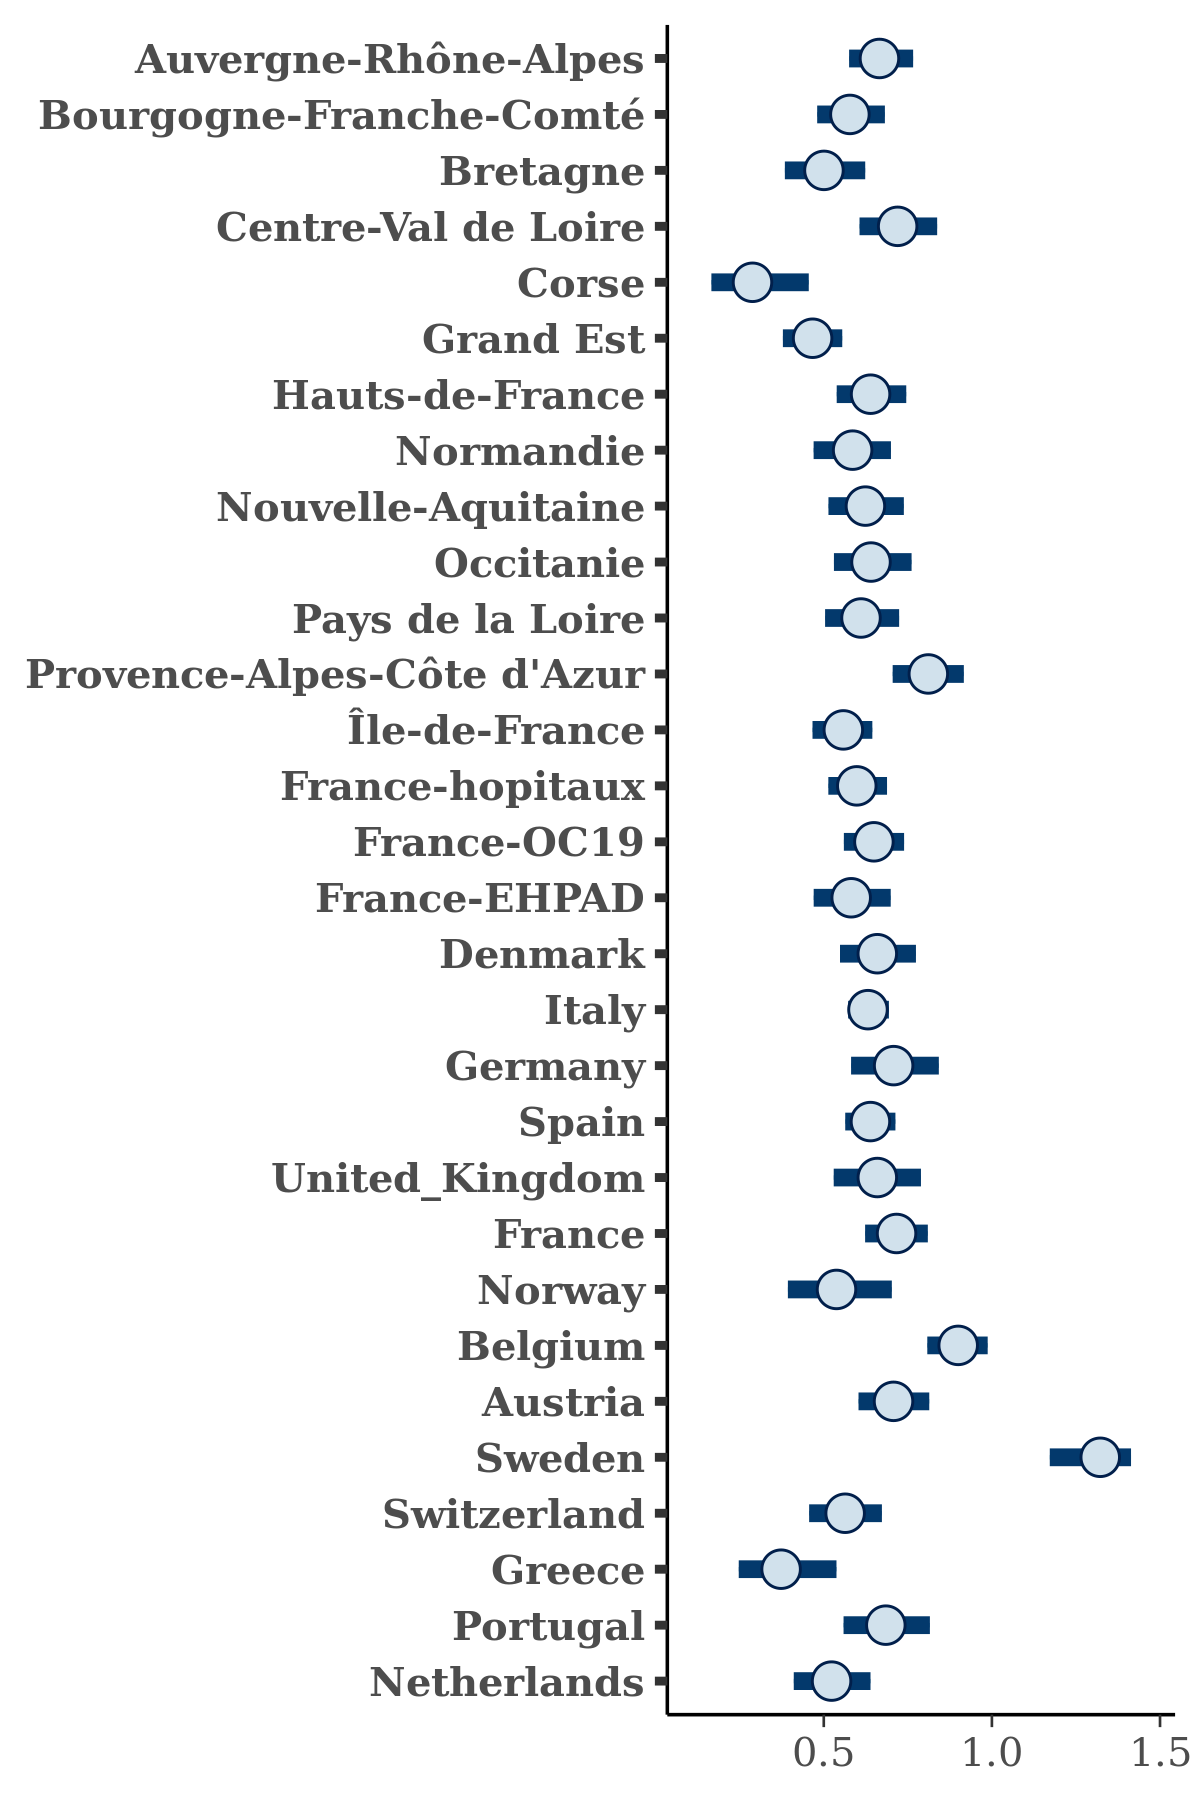

The data file committed next to this chart (first rows):
, Auvergne-Rhône-Alpes, Bourgogne-Franche-Comté, Bretagne, Centre-Val de Loire, Corse, Grand Est, Hauts-de-France, Normandie, Nouvelle-Aquitaine, Occitanie, Pays de la Loire, Provence-Alpes-Côte d'Azur, Île-de-France, France-hopitaux, France-OC19, France-EHPAD, Denmark, Italy, Germany, Spain, United_Kingdom, France, Norway
1, 0.6678, 0.4805, 0.4116, 0.743, 0.1308, 0.4466, 0.6815, 0.4065, 0.5534, 0.6808, 0.6863, 0.7929, 0.5161, 0.5528, 0.6584, 0.5887, 0.7243, 0.5997, 0.6795, 0.6623, 0.6987, 0.7175, 0.6697
2, 0.6311, 0.577, 0.4932, 0.8372, 0.3064, 0.4601, 0.6881, 0.5351, 0.7051, 0.6917, 0.6821, 0.8666, 0.5109, 0.5242, 0.6072, 0.5495, 0.5357, 0.7051, 0.689, 0.607, 0.5707, 0.781, 0.4559
3, 0.7355, 0.5693, 0.4583, 0.6957, 0.2935, 0.4974, 0.6236, 0.5472, 0.6396, 0.582, 0.5383, 0.815, 0.5477, 0.5593, 0.6522, 0.5804, 0.7719, 0.5567, 0.6424, 0.6544, 0.6494, 0.7911, 0.7055
4, 0.7485, 0.5077, 0.4694, 0.6093, 0.2143, 0.3825, 0.6415, 0.6098, 0.5364, 0.5068, 0.4975, 0.7553, 0.5894, 0.5892, 0.6573, 0.6631, 0.6819, 0.6539, 0.7339, 0.6398, 0.6206, 0.7786, 0.6237
5, 0.677, 0.6284, 0.6451, 0.7654, 0.2598, 0.4323, 0.6603, 0.695, 0.6086, 0.604, 0.6632, 0.7944, 0.5404, 0.5534, 0.6617, 0.5629, 0.6197, 0.5876, 0.6726, 0.6659, 0.6021, 0.6093, 0.4913
6, 0.6335, 0.6322, 0.4488, 0.7182, 0.2619, 0.5095, 0.6976, 0.6122, 0.9055, 0.6148, 0.52, 0.8049, 0.6555, 0.5441, 0.6772, 0.5716, 0.6031, 0.5927, 0.7414, 0.6019, 0.7336, 0.6801, 0.5599
7, 0.6602, 0.5216, 0.567, 0.6389, 0.2553, 0.4567, 0.6709, 0.5031, 0.4935, 0.6122, 0.7056, 0.8633, 0.5223, 0.6117, 0.675, 0.7242, 0.5293, 0.5403, 0.7164, 0.6022, 0.7786, 0.6732, 0.3803
8, 0.6716, 0.5731, 0.4686, 0.6917, 0.2448, 0.4751, 0.6476, 0.6669, 0.653, 0.6181, 0.5748, 0.7049, 0.5632, 0.6278, 0.6273, 0.6558, 0.7585, 0.6125, 0.6405, 0.653, 0.7052, 0.6635, 0.645
9, 0.6608, 0.545, 0.4307, 0.7608, 0.3233, 0.496, 0.7058, 0.6267, 0.4996, 0.7189, 0.5277, 0.6759, 0.5443, 0.5985, 0.7635, 0.5566, 0.5803, 0.5902, 0.6304, 0.6133, 0.6087, 0.6115, 0.499
10, 0.7743, 0.6845, 0.459, 0.6738, 0.2104, 0.5357, 0.8099, 0.5937, 0.7371, 0.6614, 0.6174, 0.8105, 0.6805, 0.5852, 0.6353, 0.6525, 0.6714, 0.5763, 0.6055, 0.5871, 0.697, 0.6361, 0.6902
11, 0.6308, 0.5269, 0.5872, 0.7169, 0.3389, 0.4156, 0.4946, 0.6246, 0.6516, 0.6788, 0.6219, 0.7248, 0.6379, 0.5626, 0.654, 0.6626, 0.5159, 0.6022, 0.7697, 0.6405, 0.6034, 0.7239, 0.4679
12, 0.5237, 0.6693, 0.6318, 0.691, 0.1831, 0.3213, 0.5601, 0.5542, 0.5505, 0.622, 0.7331, 0.9175, 0.5852, 0.581, 0.5714, 0.6203, 0.5762, 0.5886, 0.5809, 0.6395, 0.6549, 0.6572, 0.4465
13, 0.6652, 0.5709, 0.4614, 0.642, 0.3051, 0.4226, 0.5106, 0.5187, 0.7675, 0.636, 0.649, 0.6961, 0.5732, 0.6542, 0.58, 0.4822, 0.6839, 0.5513, 0.6826, 0.608, 0.6421, 0.7533, 0.6092
14, 0.5767, 0.6385, 0.5992, 0.6043, 0.4345, 0.4469, 0.7355, 0.5349, 0.607, 0.6848, 0.692, 0.9013, 0.5727, 0.6464, 0.5517, 0.5707, 0.527, 0.6704, 0.7038, 0.6524, 0.6848, 0.7425, 0.5444
15, 0.6956, 0.5991, 0.4088, 0.6683, 0.1475, 0.4412, 0.6448, 0.3681, 0.6714, 0.5601, 0.6519, 0.7992, 0.4774, 0.6373, 0.6318, 0.4791, 0.6107, 0.6737, 0.7488, 0.6496, 0.5417, 0.6974, 0.6303
16, 0.735, 0.6833, 0.4225, 0.7691, 0.1722, 0.4913, 0.4741, 0.6516, 0.6608, 0.5779, 0.5836, 0.8653, 0.7519, 0.5246, 0.6619, 0.5284, 0.5911, 0.7131, 0.7527, 0.6393, 0.6377, 0.6513, 0.3633
17, 0.6063, 0.6227, 0.5044, 0.7259, 0.3285, 0.4214, 0.5881, 0.5418, 0.6222, 0.5614, 0.6518, 0.7932, 0.4284, 0.5905, 0.5822, 0.4898, 0.7153, 0.5485, 0.6753, 0.6128, 0.5768, 0.6837, 0.5529
18, 0.7651, 0.6669, 0.4905, 0.7088, 0.2737, 0.4823, 0.6144, 0.5698, 0.6381, 0.6191, 0.6606, 0.8558, 0.562, 0.5547, 0.5969, 0.5787, 0.5884, 0.6417, 0.7364, 0.618, 0.7034, 0.7214, 0.4579
19, 0.605, 0.6047, 0.5791, 0.7855, 0.3757, 0.4534, 0.6309, 0.4804, 0.6593, 0.6533, 0.6551, 0.8539, 0.5611, 0.6547, 0.7291, 0.6616, 0.5755, 0.6535, 0.6468, 0.6022, 0.6448, 0.7279, 0.5903
20, 0.6453, 0.6064, 0.5063, 0.7372, 0.4108, 0.4356, 0.6672, 0.5496, 0.4568, 0.5328, 0.5812, 0.6666, 0.6442, 0.5399, 0.7385, 0.6152, 0.7123, 0.6045, 0.7778, 0.6454, 0.7112, 0.7843, 0.4724
21, 0.7085, 0.6548, 0.5979, 0.6568, 0.3899, 0.4462, 0.7164, 0.5487, 0.5451, 0.677, 0.5897, 0.7662, 0.5279, 0.6342, 0.7026, 0.5797, 0.5401, 0.6684, 0.7165, 0.6094, 0.6033, 0.7889, 0.5174
22, 0.6578, 0.5748, 0.3594, 0.4816, 0.2238, 0.4131, 0.6742, 0.5645, 0.6569, 0.6641, 0.6336, 0.7797, 0.6076, 0.6258, 0.5897, 0.4638, 0.5645, 0.6053, 0.542, 0.6609, 0.5375, 0.773, 0.4921
23, 0.6641, 0.5264, 0.5027, 0.6636, 0.3252, 0.4454, 0.5814, 0.5174, 0.5965, 0.6357, 0.5862, 0.8031, 0.6318, 0.527, 0.6025, 0.5951, 0.5396, 0.6454, 0.7261, 0.6245, 0.6514, 0.6421, 0.5521
24, 0.7058, 0.5638, 0.566, 0.6514, 0.1973, 0.5475, 0.6055, 0.7905, 0.6554, 0.6639, 0.6297, 0.7742, 0.4845, 0.5986, 0.5777, 0.5628, 0.6299, 0.5962, 0.7973, 0.6056, 0.5799, 0.7008, 0.5843
25, 0.7129, 0.4792, 0.4596, 0.6906, 0.2481, 0.4233, 0.6464, 0.5487, 0.6388, 0.6035, 0.5661, 0.8401, 0.4859, 0.5539, 0.6411, 0.4797, 0.8209, 0.6055, 0.6494, 0.6564, 0.6148, 0.6672, 0.5527
26, 0.6561, 0.6151, 0.5787, 0.6696, 0.2696, 0.5288, 0.6307, 0.714, 0.7441, 0.7975, 0.5829, 0.8755, 0.4797, 0.6375, 0.7323, 0.5451, 0.7922, 0.5877, 0.7005, 0.6043, 0.6099, 0.805, 0.5752
27, 0.7351, 0.5574, 0.4167, 0.7088, 0.4373, 0.4461, 0.6165, 0.6688, 0.6185, 0.6552, 0.5897, 0.8323, 0.5543, 0.5311, 0.6441, 0.7523, 0.6118, 0.6398, 0.741, 0.5409, 0.7103, 0.7516, 0.5054
28, 0.7139, 0.5448, 0.3971, 0.7989, 0.3734, 0.4173, 0.5593, 0.6871, 0.5354, 0.7245, 0.5692, 0.7995, 0.5752, 0.6582, 0.6236, 0.3169, 0.5938, 0.7196, 0.7856, 0.5301, 0.6971, 0.6074, 0.4136
29, 0.7619, 0.6428, 0.5157, 0.6797, 0.609, 0.5076, 0.5007, 0.5719, 0.4497, 0.688, 0.6432, 0.8868, 0.5663, 0.6597, 0.7817, 0.67, 0.6254, 0.6226, 0.8113, 0.6494, 0.6032, 0.7333, 0.5575
30, 0.6103, 0.4771, 0.4873, 0.736, 0.2448, 0.459, 0.6741, 0.5668, 0.6018, 0.5798, 0.6742, 0.7576, 0.5475, 0.658, 0.6005, 0.5663, 0.5913, 0.7052, 0.7737, 0.6919, 0.5785, 0.6968, 0.5215
31, 0.6883, 0.5331, 0.4056, 0.6869, 0.2024, 0.5361, 0.5604, 0.6428, 0.6731, 0.6786, 0.6208, 0.7365, 0.5253, 0.5773, 0.605, 0.5206, 0.65, 0.5681, 0.6756, 0.6935, 0.5498, 0.7469, 0.5556
32, 0.6363, 0.5173, 0.562, 0.7042, 0.2865, 0.4637, 0.621, 0.5476, 0.602, 0.655, 0.6656, 0.7133, 0.4861, 0.609, 0.7388, 0.5316, 0.6239, 0.6402, 0.7207, 0.6798, 0.5262, 0.7546, 0.4803
33, 0.6232, 0.5773, 0.5496, 0.7644, 0.2235, 0.4794, 0.6579, 0.6548, 0.6034, 0.5793, 0.5544, 0.8121, 0.6123, 0.5813, 0.7066, 0.6739, 0.6446, 0.6376, 0.6958, 0.6545, 0.6584, 0.8275, 0.5928
34, 0.7049, 0.6217, 0.4667, 0.66, 0.3148, 0.4277, 0.673, 0.7095, 0.6113, 0.5448, 0.5754, 0.8222, 0.5966, 0.6502, 0.5898, 0.571, 0.5923, 0.6091, 0.7414, 0.7285, 0.6488, 0.5665, 0.5622
35, 0.5782, 0.6262, 0.515, 0.7365, 0.1383, 0.386, 0.581, 0.53, 0.5999, 0.592, 0.6774, 0.8372, 0.5351, 0.5763, 0.6738, 0.6048, 0.7383, 0.6169, 0.8285, 0.6713, 0.7352, 0.7893, 0.6263
36, 0.5866, 0.5853, 0.5197, 0.8219, 0.2627, 0.4126, 0.8018, 0.6397, 0.6597, 0.6554, 0.6182, 0.7785, 0.6107, 0.5379, 0.6156, 0.538, 0.6886, 0.6467, 0.8084, 0.6678, 0.6606, 0.7711, 0.5043
37, 0.6388, 0.5665, 0.4598, 0.8144, 0.2504, 0.4857, 0.6517, 0.586, 0.6125, 0.5644, 0.5652, 0.7845, 0.605, 0.7295, 0.7023, 0.6393, 0.8372, 0.6305, 0.8742, 0.6206, 0.7787, 0.6623, 0.6938
38, 0.5999, 0.5951, 0.51, 0.8126, 0.3685, 0.4986, 0.6388, 0.645, 0.6729, 0.6875, 0.622, 0.8066, 0.5779, 0.7663, 0.5912, 0.5324, 0.6241, 0.6126, 0.7543, 0.6328, 0.7607, 0.773, 0.4812
39, 0.6562, 0.6093, 0.5739, 0.6712, 0.2098, 0.4841, 0.6587, 0.6139, 0.5719, 0.7288, 0.5951, 0.6597, 0.5917, 0.5595, 0.7568, 0.6367, 0.666, 0.6372, 0.5926, 0.5919, 0.589, 0.7451, 0.4355
40, 0.6647, 0.5485, 0.5616, 0.7736, 0.3012, 0.4858, 0.5849, 0.4216, 0.6667, 0.7124, 0.6563, 0.7176, 0.4318, 0.5576, 0.669, 0.5752, 0.6659, 0.6436, 0.5944, 0.673, 0.5663, 0.8583, 0.59
41, 0.6805, 0.6156, 0.4116, 0.6775, 0.3361, 0.4119, 0.6577, 0.4982, 0.6248, 0.6067, 0.6579, 0.8328, 0.5001, 0.5523, 0.6316, 0.5605, 0.5675, 0.5868, 0.4839, 0.5732, 0.6798, 0.7072, 0.314
42, 0.5876, 0.5177, 0.5956, 0.6139, 0.3138, 0.5576, 0.5831, 0.5236, 0.6538, 0.6559, 0.6796, 0.8854, 0.5663, 0.6193, 0.6224, 0.5413, 0.6339, 0.6222, 0.6084, 0.6449, 0.5453, 0.5659, 0.4545
43, 0.6118, 0.5434, 0.4695, 0.7943, 0.3166, 0.5072, 0.5279, 0.5529, 0.6341, 0.6074, 0.7739, 0.8204, 0.5048, 0.6127, 0.6301, 0.621, 0.6939, 0.5887, 0.8347, 0.7468, 0.6031, 0.746, 0.4929
44, 0.7487, 0.5559, 0.4746, 0.7395, 0.2686, 0.4019, 0.6651, 0.5743, 0.5852, 0.5842, 0.6372, 0.8052, 0.5646, 0.5626, 0.588, 0.6222, 0.698, 0.5657, 0.6393, 0.6798, 0.6049, 0.7665, 0.3124
45, 0.6894, 0.5056, 0.4815, 0.7867, 0.2643, 0.4323, 0.7037, 0.5755, 0.7527, 0.5737, 0.6436, 0.9619, 0.5427, 0.5495, 0.573, 0.5396, 0.7035, 0.6866, 0.6596, 0.657, 0.6986, 0.8347, 0.6632
46, 0.583, 0.6849, 0.5206, 0.7268, 0.1526, 0.4611, 0.6692, 0.5256, 0.6924, 0.6283, 0.5002, 0.8606, 0.5649, 0.6238, 0.6006, 0.559, 0.6729, 0.6649, 0.7508, 0.7196, 0.635, 0.8133, 0.5582
47, 0.7199, 0.6345, 0.5061, 0.7785, 0.2585, 0.4818, 0.5911, 0.5499, 0.5786, 0.5185, 0.5793, 0.8395, 0.4841, 0.7106, 0.6281, 0.5747, 0.6041, 0.691, 0.7444, 0.5836, 0.5511, 0.7339, 0.4629
48, 0.6916, 0.5055, 0.4015, 0.7603, 0.3268, 0.4371, 0.6533, 0.5351, 0.8119, 0.8, 0.5735, 0.8642, 0.5423, 0.5815, 0.6694, 0.5131, 0.7636, 0.6711, 0.8473, 0.6797, 0.693, 0.7276, 0.6333
49, 0.7579, 0.6227, 0.4877, 0.5912, 0.2325, 0.3861, 0.6358, 0.5791, 0.5699, 0.5772, 0.4678, 0.7037, 0.5199, 0.5902, 0.6914, 0.5999, 0.6465, 0.5632, 0.737, 0.6817, 0.6668, 0.6803, 0.5967
50, 0.6685, 0.5387, 0.527, 0.8057, 0.4648, 0.4748, 0.5843, 0.6303, 0.6236, 0.5929, 0.5621, 0.8355, 0.5429, 0.6011, 0.6417, 0.5372, 0.6863, 0.6049, 0.8691, 0.5978, 0.6017, 0.7903, 0.5993
51, 0.6715, 0.5832, 0.4561, 0.7308, 0.2056, 0.6196, 0.6083, 0.6095, 0.6653, 0.6786, 0.6613, 0.7948, 0.5701, 0.658, 0.6978, 0.4863, 0.8425, 0.6499, 0.6109, 0.6441, 0.736, 0.8163, 0.6044
52, 0.6807, 0.5767, 0.5207, 0.6489, 0.2277, 0.4559, 0.6857, 0.5263, 0.6114, 0.6062, 0.5925, 0.7672, 0.5781, 0.6097, 0.7066, 0.5176, 0.6193, 0.6838, 0.711, 0.6327, 0.583, 0.6587, 0.5092
53, 0.6175, 0.5164, 0.5442, 0.7194, 0.2468, 0.6219, 0.6638, 0.5905, 0.5883, 0.503, 0.6021, 0.881, 0.5644, 0.6127, 0.5998, 0.6547, 0.6396, 0.5726, 0.6239, 0.6, 0.7059, 0.5561, 0.5899
54, 0.7517, 0.5914, 0.4266, 0.6808, 0.2384, 0.46, 0.5985, 0.5671, 0.7553, 0.7357, 0.6727, 0.788, 0.6372, 0.5734, 0.7011, 0.6196, 0.5716, 0.6008, 0.756, 0.5558, 0.6868, 0.6545, 0.5744
55, 0.6642, 0.7163, 0.5595, 0.8053, 0.3223, 0.4618, 0.5416, 0.6161, 0.692, 0.6808, 0.6638, 0.7969, 0.5621, 0.5747, 0.6074, 0.5614, 0.555, 0.6144, 0.555, 0.6323, 0.6823, 0.711, 0.3221
56, 0.7296, 0.5631, 0.4815, 0.7732, 0.1968, 0.39, 0.7379, 0.6934, 0.587, 0.6801, 0.5611, 0.8254, 0.5472, 0.6147, 0.5731, 0.4769, 0.6218, 0.6911, 0.5854, 0.6862, 0.6354, 0.7399, 0.5789
57, 0.5713, 0.5206, 0.4868, 0.7505, 0.2079, 0.4509, 0.5118, 0.468, 0.5696, 0.6084, 0.6108, 0.721, 0.5387, 0.5874, 0.6002, 0.5611, 0.6824, 0.6482, 0.7609, 0.6703, 0.6795, 0.7497, 0.5548
58, 0.6712, 0.6357, 0.5458, 0.7444, 0.2655, 0.5394, 0.6513, 0.4652, 0.6256, 0.6761, 0.6195, 0.7978, 0.5743, 0.6113, 0.5603, 0.5656, 0.6573, 0.5989, 0.5679, 0.6361, 0.6057, 0.5799, 0.6094
59, 0.7871, 0.6193, 0.4801, 0.6173, 0.314, 0.4598, 0.6415, 0.5705, 0.5794, 0.6462, 0.6245, 0.8422, 0.6026, 0.5862, 0.7151, 0.5575, 0.4949, 0.6916, 0.6278, 0.6536, 0.5924, 0.6508, 0.5348
60, 0.6302, 0.6923, 0.581, 0.797, 0.3039, 0.5243, 0.6433, 0.4695, 0.6397, 0.6773, 0.561, 0.9326, 0.4874, 0.6084, 0.6354, 0.5255, 0.6474, 0.6661, 0.6955, 0.6234, 0.5537, 0.6184, 0.5266
... 3,940 more rows
